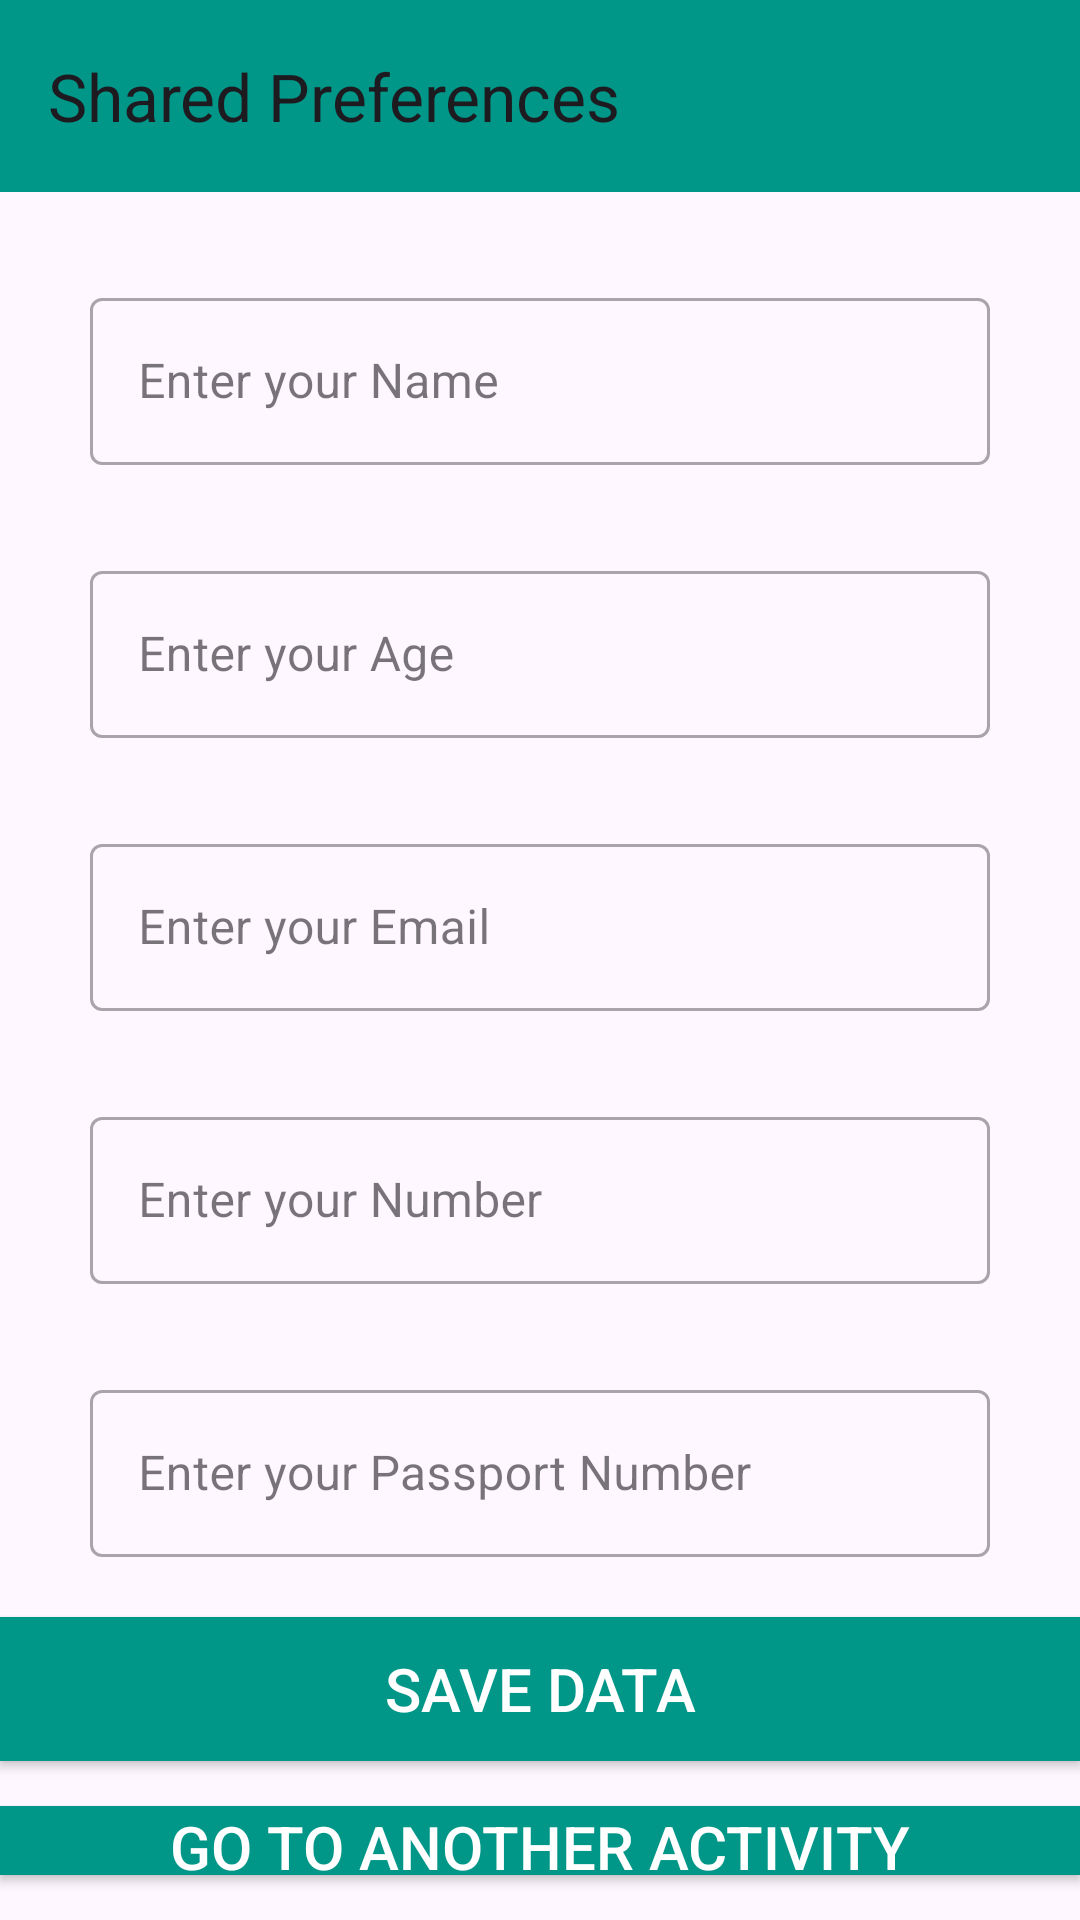

The Android layout XML behind this screen, and the referenced resources:
<!-- AndroidManifest.xml: application theme Theme.SharedPreferences -->
<!-- res/layout/activity_main.xml -->
<?xml version="1.0" encoding="utf-8"?>
<LinearLayout xmlns:android = "http://schemas.android.com/apk/res/android"
    xmlns:app = "http://schemas.android.com/apk/res-auto"
    xmlns:tools = "http://schemas.android.com/tools"
    android:id = "@+id/main"
    android:layout_width = "match_parent"
    android:layout_height = "match_parent"
    android:orientation="vertical"
    tools:context = ".MainActivity" >

    <androidx.appcompat.widget.Toolbar
        android:layout_width = "match_parent"
        android:layout_height = "wrap_content"
        android:background="#009688"
        app:title="@string/app_name"

        />

    <com.google.android.material.textfield.TextInputLayout
        android:layout_width="match_parent"
        android:layout_height="wrap_content"
        android:layout_marginTop="30dp"
        android:layout_marginLeft="30dp"
        android:layout_marginRight="30dp"
        style="@style/Widget.MaterialComponents.TextInputLayout.OutlinedBox">

        <com.google.android.material.textfield.TextInputEditText
            android:id="@+id/edName"
            android:layout_width="match_parent"
            android:layout_gravity="center"
            android:layout_height="wrap_content"
            android:drawableTint="#673AB7"
            android:hint="Enter your Name"
            android:inputType="textPersonName"/>
    </com.google.android.material.textfield.TextInputLayout>


    <com.google.android.material.textfield.TextInputLayout
        android:layout_width="match_parent"
        android:layout_height="wrap_content"
        android:layout_marginTop="30dp"
        android:layout_marginLeft="30dp"
        android:layout_marginRight="30dp"
        style="@style/Widget.MaterialComponents.TextInputLayout.OutlinedBox">

        <com.google.android.material.textfield.TextInputEditText
            android:id="@+id/edAge"
            android:layout_width="match_parent"
            android:layout_gravity="center"
            android:layout_height="wrap_content"
            android:drawableTint="#673AB7"
            android:hint="Enter your Age"
            android:inputType="number"/>
    </com.google.android.material.textfield.TextInputLayout>

    <com.google.android.material.textfield.TextInputLayout
        android:layout_width="match_parent"
        android:layout_height="wrap_content"
        android:layout_marginTop="30dp"
        android:layout_marginLeft="30dp"
        android:layout_marginRight="30dp"
        style="@style/Widget.MaterialComponents.TextInputLayout.OutlinedBox">

        <com.google.android.material.textfield.TextInputEditText
            android:id="@+id/edEmail"
            android:layout_width="match_parent"
            android:layout_gravity="center"
            android:layout_height="wrap_content"
            android:drawableTint="#673AB7"
            android:hint="Enter your Email"
            android:inputType="textEmailAddress"/>
    </com.google.android.material.textfield.TextInputLayout>

    <com.google.android.material.textfield.TextInputLayout
        android:layout_width="match_parent"
        android:layout_height="wrap_content"
        android:layout_marginTop="30dp"
        android:layout_marginLeft="30dp"
        android:layout_marginRight="30dp"
        style="@style/Widget.MaterialComponents.TextInputLayout.OutlinedBox">

        <com.google.android.material.textfield.TextInputEditText
            android:id="@+id/edPhone"
            android:layout_width="match_parent"
            android:layout_gravity="center"
            android:layout_height="wrap_content"
            android:drawableTint="#673AB7"
            android:hint="Enter your Number"
            android:inputType="number"/>
    </com.google.android.material.textfield.TextInputLayout>

    <com.google.android.material.textfield.TextInputLayout
        android:layout_width="match_parent"
        android:layout_height="wrap_content"
        android:layout_marginTop="30dp"
        android:layout_marginLeft="30dp"
        android:layout_marginRight="30dp"
        style="@style/Widget.MaterialComponents.TextInputLayout.OutlinedBox">

        <com.google.android.material.textfield.TextInputEditText
            android:id="@+id/edPassport"
            android:layout_width="match_parent"
            android:layout_gravity="center"
            android:layout_height="wrap_content"
            android:drawableTint="#673AB7"
            android:hint="Enter your Passport Number"
            android:inputType="text"/>
    </com.google.android.material.textfield.TextInputLayout>





    <androidx.appcompat.widget.AppCompatButton
        android:id="@+id/btn1"
        android:layout_width = "match_parent"
        android:layout_height = "wrap_content"
        android:text="Save Data"
        android:textColor="#fff"
        android:textSize="20sp"
        android:layout_marginBottom="15dp"
        android:background="#009688"
        android:layout_marginTop="20dp"
        />

    <androidx.appcompat.widget.AppCompatButton
        android:id="@+id/btn2"
        android:layout_width = "match_parent"
        android:layout_height = "wrap_content"
        android:text="go to another activity"
        android:textColor="#fff"
        android:textSize="20sp"
        android:layout_marginBottom="15dp"
        android:background="#009688"
        />


</LinearLayout >
<!-- resources referenced by this layout -->
<resources>
  <string name="app_name">Shared Preferences</string>
  <style name="Theme.SharedPreferences" parent="Base.Theme.SharedPreferences" />
  <style name="Base.Theme.SharedPreferences" parent="Theme.Material3.DayNight.NoActionBar">
          
          
      </style>
</resources>
